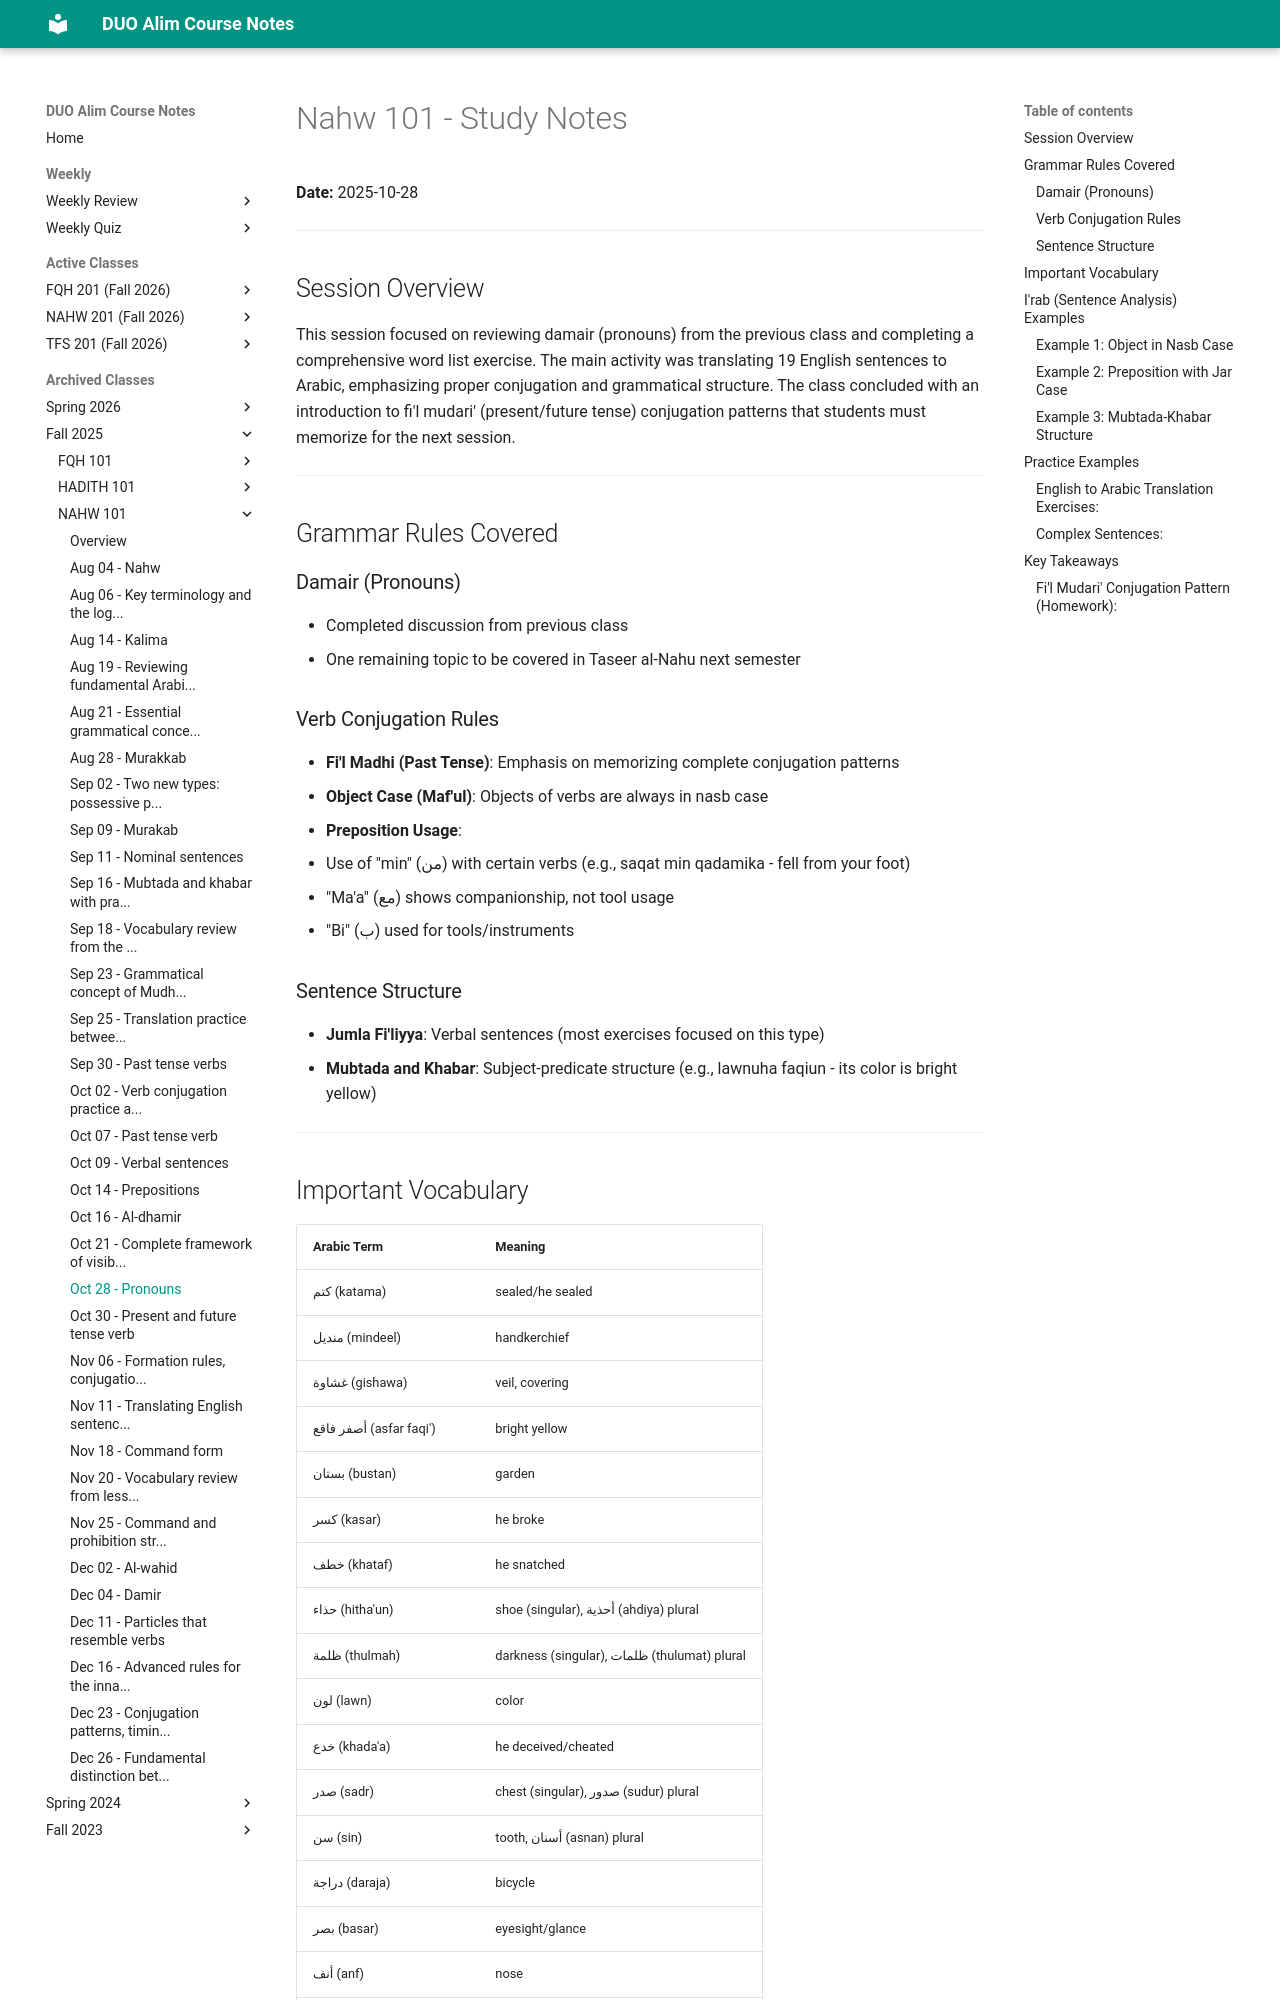

repository: MuhammedHMahmood/duo-alim-course-notes · page: nahw/101/2025-10-28/index.html · generator: mkdocs

# Nahw 101 - Study Notes
**Date:** 2025-10-28

---

## Session Overview

This session focused on reviewing damair (pronouns) from the previous class and completing a comprehensive word list exercise. The main activity was translating 19 English sentences to Arabic, emphasizing proper conjugation and grammatical structure. The class concluded with an introduction to fi'l mudari' (present/future tense) conjugation patterns that students must memorize for the next session.

---

## Grammar Rules Covered

### Damair (Pronouns)
- Completed discussion from previous class
- One remaining topic to be covered in Taseer al-Nahu next semester

### Verb Conjugation Rules
- **Fi'l Madhi (Past Tense)**: Emphasis on memorizing complete conjugation patterns
- **Object Case (Maf'ul)**: Objects of verbs are always in nasb case
- **Preposition Usage**: 
  - Use of "min" (من) with certain verbs (e.g., saqat min qadamika - fell from your foot)
  - "Ma'a" (مع) shows companionship, not tool usage
  - "Bi" (ب) used for tools/instruments

### Sentence Structure
- **Jumla Fi'liyya**: Verbal sentences (most exercises focused on this type)
- **Mubtada and Khabar**: Subject-predicate structure (e.g., lawnuha faqiun - its color is bright yellow)

---
